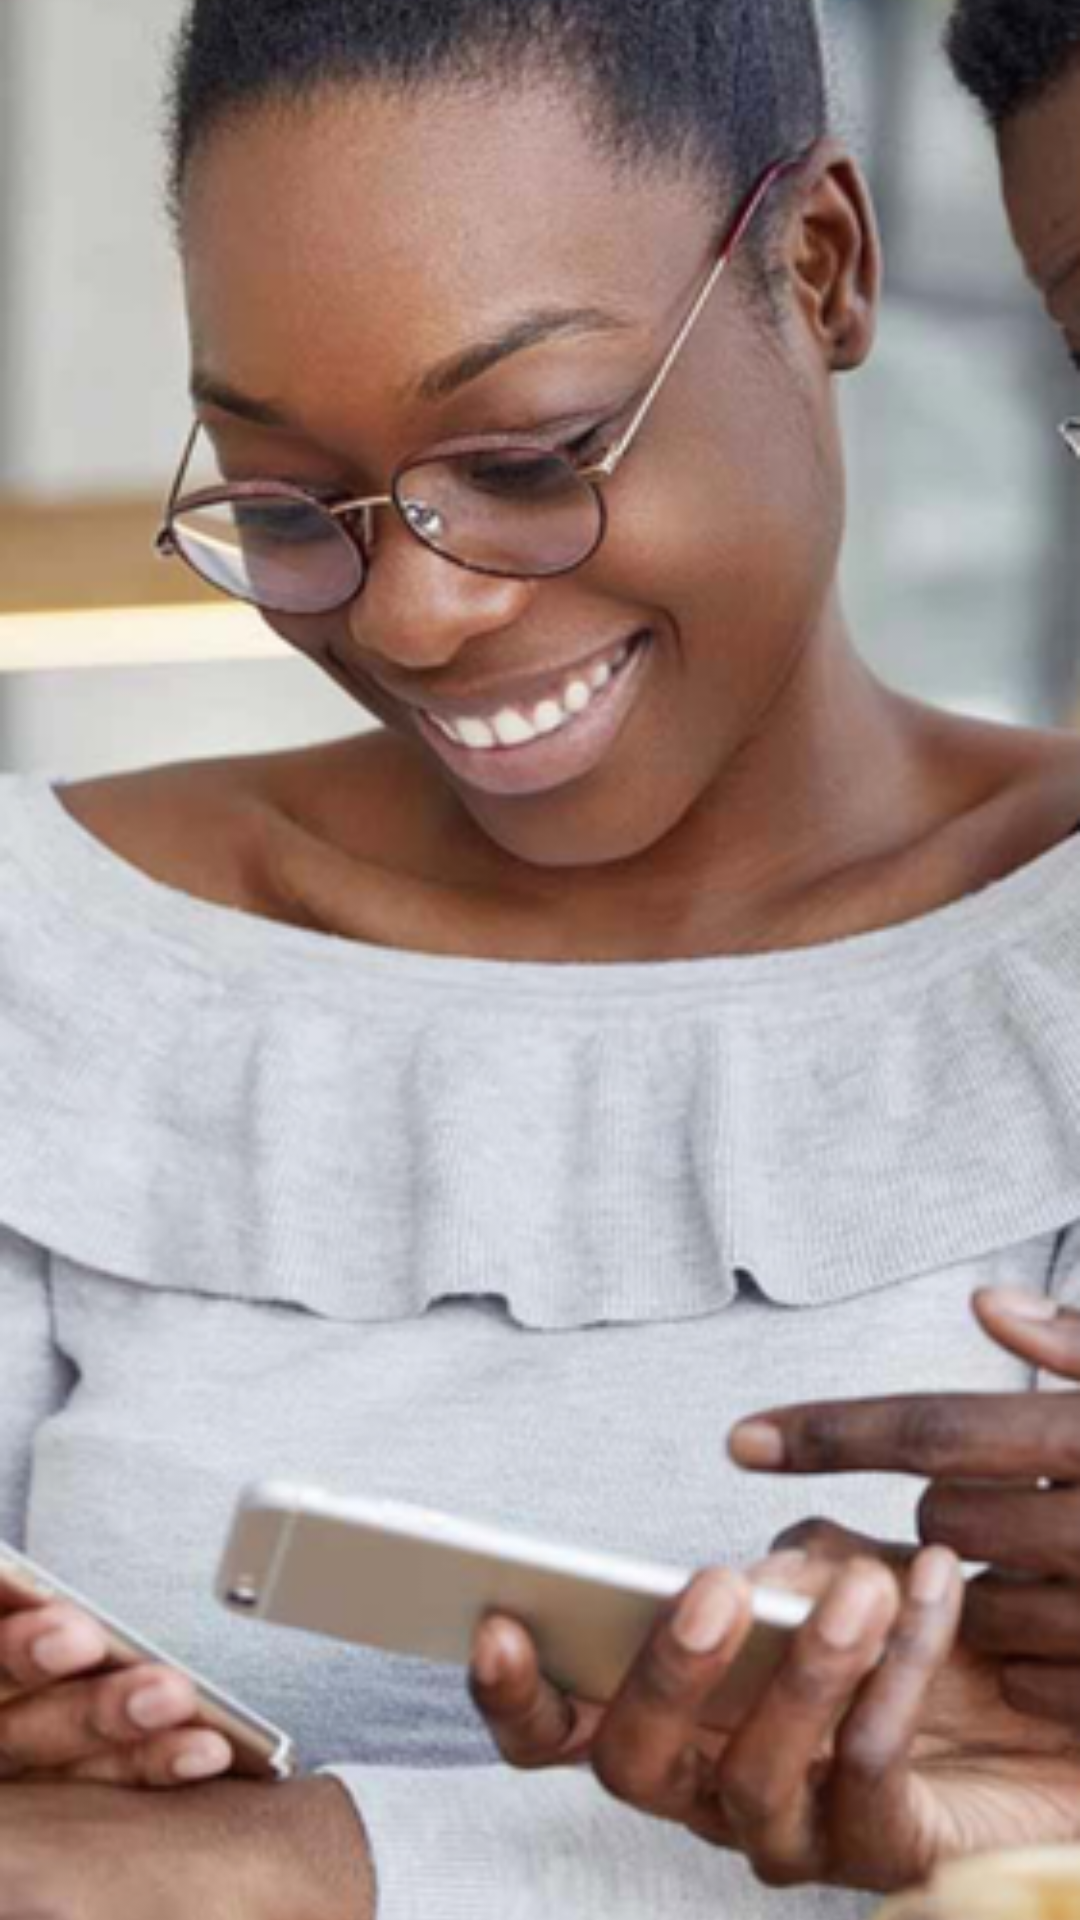

This screen was rendered from an Android layout file. Write that file and the resources it references.
<!-- AndroidManifest.xml: application theme Theme.UnionMobile -->
<!-- res/layout/introduction_image.xml -->
<?xml version="1.0" encoding="utf-8"?>
<androidx.constraintlayout.widget.ConstraintLayout
    xmlns:android="http://schemas.android.com/apk/res/android"
    xmlns:app="http://schemas.android.com/apk/res-auto"
    xmlns:tools="http://schemas.android.com/tools"
    android:layout_width="match_parent"
    android:layout_height="match_parent">

    <ImageView
        android:id="@+id/introImage"
        android:scaleType="centerCrop"
        android:layout_width="match_parent"
        android:layout_height="match_parent"
        app:srcCompat="@drawable/createaccount" />

</androidx.constraintlayout.widget.ConstraintLayout>
<!-- resources referenced by this layout -->
<resources>
  <!-- drawable createaccount: png bitmap (drawable, 418322 bytes) -->
  <style name="Theme.UnionMobile" parent="Theme.MaterialComponents.DayNight.DarkActionBar">
          
          <item name="colorPrimary">@color/purple_500</item>
          <item name="colorPrimaryVariant">@color/purple_700</item>
          <item name="colorOnPrimary">@color/white</item>
          
          <item name="colorSecondary">@color/teal_200</item>
          <item name="colorSecondaryVariant">@color/teal_700</item>
          <item name="colorOnSecondary">@color/black</item>
          
          <item name="android:statusBarColor" tools:targetApi="l">?attr/colorPrimaryVariant</item>
          
          <item name="windowActionBar">true</item>
          <item name="windowNoTitle">true</item>
      </style>
  <color name="purple_500">#80D8FF</color>
  <color name="purple_700">#009FDF</color>
  <color name="white">#FFFFFFFF</color>
  <color name="teal_200">#0288D1</color>
  <color name="teal_700">#0277BD</color>
  <color name="black">#01579B</color>
</resources>
